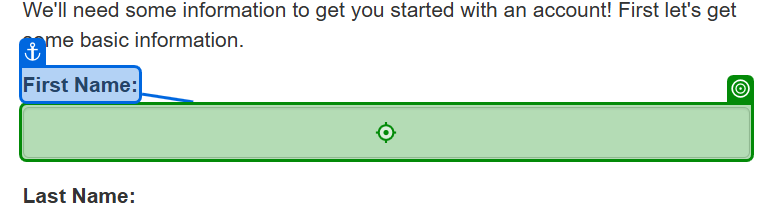
Workflow: Main

Step 1 [then]: type "[TransactionItem.SpecificContent("First Name").ToString]" into the text box 'firstname' in window 'ACME System 1 - Add Account' (msedge.exe)

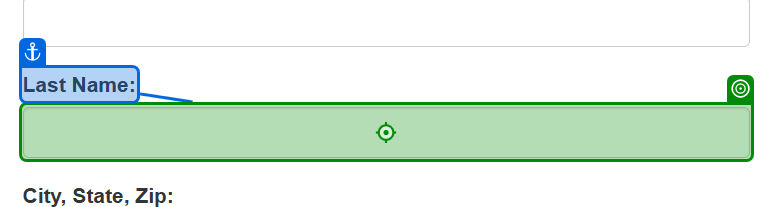
Step 2: type "[TransactionItem.SpecificContent("Last Name").ToString]" into the text box 'lastname' in window 'ACME System 1 - Add Account' (msedge.exe)

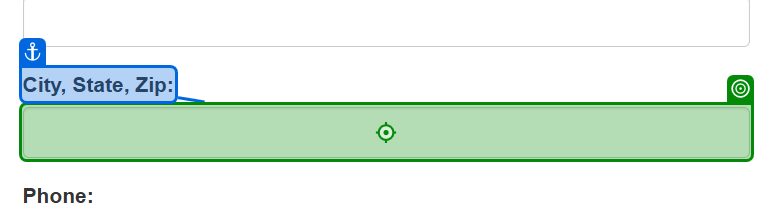
Step 3: type "[TransactionItem.SpecificContent("City, State, Zip").ToString]" into the text box 'city-state-zip' in window 'ACME System 1 - Add Account' (msedge.exe)

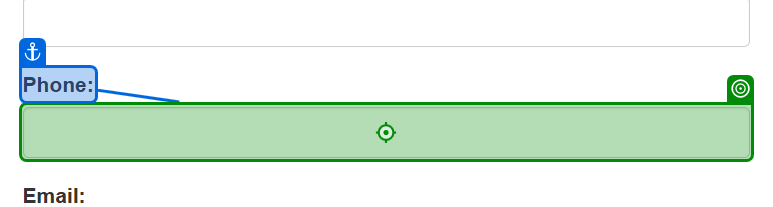
Step 4: type "[TransactionItem.SpecificContent("Phone").ToString]" into the text box 'phone' in window 'ACME System 1 - Add Account' (msedge.exe)

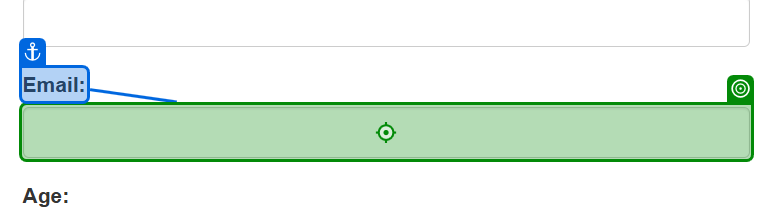
Step 5: type "[TransactionItem.SpecificContent("Email").ToString]" into the text box 'email' in window 'ACME System 1 - Add Account' (msedge.exe)

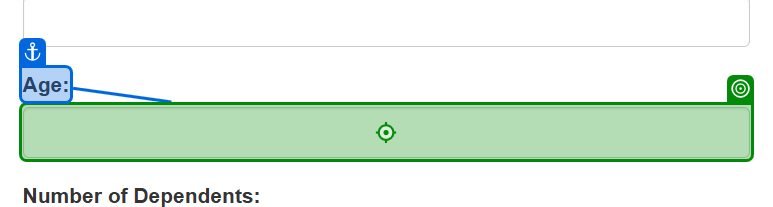
Step 6: type "[TransactionItem.SpecificContent("Age").ToString]" into the text box 'age' in window 'ACME System 1 - Add Account' (msedge.exe)

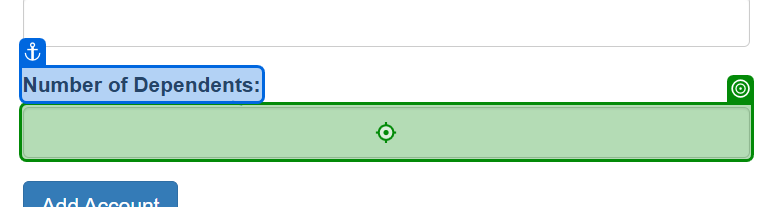
Step 7: type "[TransactionItem.SpecificContent("Number of Dependents").ToString]" into the text box 'dependents' in window 'ACME System 1 - Add Account' (msedge.exe)

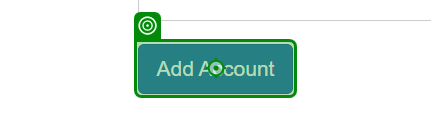
Step 8: click on the button 'Add Account' in window 'ACME System 1 - Add Account' (msedge.exe)

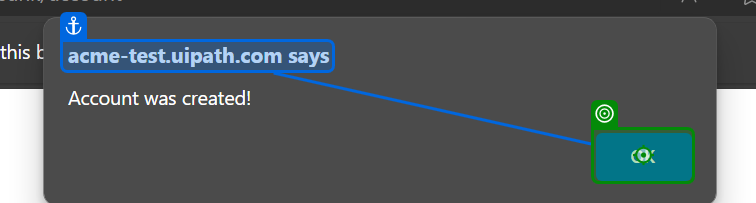
Step 9: click on the push button in window 'ACME System 1 - Add Account - Personal - Microsoft Edge' (msedge.exe)
